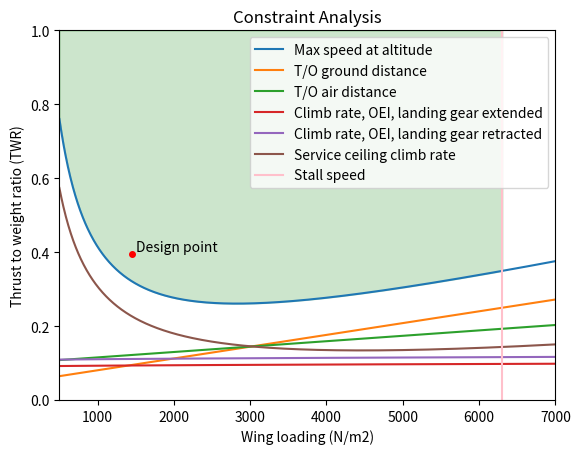

Generate this figure with matplotlib:
import matplotlib as mpl
import matplotlib.pyplot as plt
import numpy as np

### TODO

# Add different betaw values for the relevant stage of flight
# Add one engine inoperative condition

"""
General INPUTS
"""
rho0 = 1.225                # Sea level air density, kg/m3
rhorho0 = 0.2978            # Ratio of air density and sea level air density
rho = rhorho0 * rho0        # Operating altitude air density, kg/m3
c0 = 340.3                  # Speed of sound at SSL
c = 295.2                   # Speed of sound at 11km, m/s
Ma = 0.85                   # Cruise speed, Ma

betaw = 1                   # Ratio of actual weight to maximum weight
betaw_taxi = 0.99
betaw_takeoff = 0.99*0.99
betaw_climb = 0.99*0.99*0.995
betaw_cruise = 0.99*0.99*0.995*0.98
betaw_loiter = 0.99*0.99*0.995*0.98*0.854
betaw_descent = 0.99*0.99*0.995*0.98*0.854*0.991
betaw_landing = 0.99*0.99*0.995*0.98*0.854*0.991*0.99       # Ratio of actual weight to maximum weight, landing

Vmax = Ma*c # Max speed requirement, m/s
V_stall_max = 74.5 # Maximum stall speed, m/s
sTO = 2200 # Maximum overall takeoff distance, m

WTO = 98e3 # Maximum takeoff weight, kg
hscreen = 50 * 0.3048 # Screen height, 50 ft (FAR 25), m
muwet = 0.05 # Friction coefficient for wet sealed
mudry = 0.03 # Friction coefficient for dry sealed
sTO_max = 2200 # Maximum takeoff distance

climbgrad = 3.3/100 # Minimum climb gradient for takeoff https://www.avfacts.com.au/aaos/inst/inst3.PDF
climbgrad_oei_landgear = 0 # Minimum climb gradient for one engine inoperative (OEI) with landing gear extended, CASA part 121, section 9.05
climbgrad_oei_clean = 2/100 # Minimum climb gradient for one engine inoperative (OEI) with landing gear retracted, CASA part 121, section 9.05
hdotceil = 1.27 # Climb rate requirement for ceiling, typical value, m/s

h = 3               # Distance of wing above the ground, m
b = 60.2            # Wing span, m
S = 661.95          # Wing area, m2
g = 9.80665         # Gravitational acceleration m2/s


"""
Aerodynamic Dependent
"""

h = 3                       # Distance of wing above the ground, m
b = 60.2                    # Wing span, m
S = 661.95                  # Wing area, m2

KTO = 0.0646                  # Induced drag constant, takeoff
KC = 0.0646                   # Induced drag constant, cruise

### Take Off
CL0_TO = 1.5
CD0_TO = 0.0106 + 0.004212  # Added for landing gear drag
CLalpha_TO = 2.835          # Lift curve slope, per rad

### Climb
CL0_CL = 0.13460
CD0_CL = 0.0106
CLalpha_C = 3.515           # Lift curve slope, per rad

### Cruise
CL0_C = 0.13460
CD0_C = 0.00678
CLalpha_C = 3.515              # Lift curve slope, per rad
LD_C = 17                    # Target to drag ratio in cruise

### Loiter
CL0_LO = 0.02959
CD0_LO = 0.00678
CLalpha_LO = 3.515              # Lift curve slope, per rad

### Descent
CL0_DE = 0.7
CD0_DE = 0.0106
CLalpha_DE = 2.835           # Lift curve slope, per rad

### Landing
CL0_LA = 1 # 0.2215
CD0_LA = 0.00639 + 0.004212  # Added for landing gear drag
CLalpha_LA = 2.835           # Lift curve slope, per rad


"""
Engine Dependent
"""
Tmax = 2 * 189.2e3          # Max thrust for 2x Rolls-Royce RB211-535, N
Tmax_continuous = 2 * 156.6e3   # Max continuous thrust for 2x Rolls-Royce RB211-535, N
a0 = 1                      # Default throttle setting
av = -0.3                   # Constant to model decreasing thrust with increasing M
a = 0.7                     # Altitude performance index, between 0.7 and 1 depending on engine altitude optimisation

WSact = WTO*g/S # Actual design wing loading
TWRact = Tmax / (WTO * g) # Actual design thrust to weight ratio
plt.plot(WSact,TWRact,marker = "o", color = "r", ms = 4)
plt.gca().annotate("Design point",(WSact+50, TWRact+0.01))

### Generate wing loading (x) array
n = 1000 # Number of points

# Wing loading
WSstart, WSend = 500, 7000 # N/m2
WS = np.linspace(WSstart, WSend, n)

closest = np.min(np.abs(WS-WSact))
index = np.where(np.abs(WS-WSact) == closest)


"""
Maximum speed requirement
"""
a0_cruise = 0.8 # Throttle setting in cruise
a0d_cruise = a0_cruise * (1 + av * Vmax/c) # Airspeed performance correction
alphae_cruise = a0d_cruise * (rhorho0)**a # Ratio of maximum static thrust or power at sea level to the thrust or power at the desired operating condition, cruise
CL_C = (2 * WS * betaw_cruise) / (rho * Vmax**2) # Lift coefficient, assuming level flight
CD_C = CD0_C + KC*CL_C**2
TWmaxspeed = Tmax/Tmax_continuous * (1/2 * rho * Vmax**2 * CD_C) / alphae_cruise * (1/WS) + ((2 * KC * betaw_taxi) / (alphae_cruise * rho * Vmax**2)) * WS
plt.plot(WS,TWmaxspeed,label="Max speed at altitude")

CL_C_act = (2 * WSact * betaw_cruise) / (rho * Vmax**2) # Lift coefficient, assuming level flight
CD_C_act = CD0_C + KC*CL_C_act**2
Vmax = np.sqrt((TWRact*Tmax_continuous/Tmax*WSact*alphae_cruise)/(CD_C_act*rho) + (np.sqrt(WSact**2*(TWRact**2*alphae_cruise**2-4*CD_C_act*KC*betaw_taxi**2)*rho**2)/(CD_C_act*rho**2)))
Mach_max = Vmax/c
print(f'Vmax = {Vmax:.2f}, Mach = {Mach_max:.2f}')


"""
T/O Distance Requirement
"""
kTO = 1.13
alpha_TO = 2.19 * np.pi / 180                      # TO angle of attack, rad
CL_TO = CL0_TO + CLalpha_TO * alpha_TO          # Lift coefficient at takeoff
V_stall_TO = np.sqrt(2 * WS / (rho0 * CL_TO))   # Stall speed at takeoff, m/s
VR = 1.05 * V_stall_TO                          # Rotate speed, m/s
VLOF = 1.1 * V_stall_TO                         # Lift-off speed, m/s
V2 = 1.13 * V_stall_TO                          # Take-off safety speed, m/s

KIGE = KTO * (16 * (h/b) ** 2) / (1 + 16 * (h/b) ** 2) # McCormick induced drag constant adjusted for ground effect
if KIGE/KTO < 0.5:
    KIGE = 0.5 * KTO

DS = 1/2 * rho0 * (0.7 * VLOF)**2 * (CD0_TO + KIGE * CL_TO**2) # Takeoff drag loading (N/m2)
LS = 1/2 * rho0 * (0.7 * VLOF)**2 * (CL_TO)                    # Takeoff lift loading (N/m2)

D = DS * S      # Drag force, N
T = Tmax        # Thrust, N
L = LS * S      # Lift, N
W = WS * S      # Weight, N

# Air distance requirement
sa = 237 # Air distance (m)
TWTOdistair = 1/sa * ((V2**2 - VLOF**2)/(2*g) + hscreen) + DS * (1/WS)

# Ground distance requirement
sg = sTO_max - sa
TWTOdistgnd = VLOF**2 / (2 * g * sg) + mudry + (DS - mudry * LS) * (1/WS)

plt.plot(WS,TWTOdistgnd,label="T/O ground distance")
plt.plot(WS,TWTOdistair,label="T/O air distance")


"""
Climb Rate Requirement
"""

### Climb rate requirement, one engine inoperative, landing gear not retracted
Vc = V2 # Takeoff climb velocity
CL = np.sqrt(CD0_LA/KTO) # Lift coefficient, assuming max climb rate occurs at max L/D
CD = CD0_LA + KTO * CL ** 2 # Drag coefficient at max L/D
D = 1/2 * rho0 * Vc ** 2 * S * CD # Drag, N
climba = np.arctan(climbgrad_oei_landgear) # Climb angle, rad
hdot = Vc * np.sin(climba)

a0d_SSL = a0 * (1 + av * Vc/c0) # Airspeed performance correction
alphae_SSL = a0d_SSL # Ratio of maximum static thrust or power at sea level to the thrust or power at the desired operating condition, SSL

TWClimbSSL_OEI_LG = betaw/alphae_SSL * (hdot/Vc + rho0*Vc**2*CD0_LA/(2*betaw*WS) + 2*KTO*betaw/(rho0*Vc**2)*WS)

plt.plot(WS,TWClimbSSL_OEI_LG,label="Climb rate, OEI, landing gear extended")

### Climb rate requirement, one engine inoperative, landing gear retracted
Vc = V2 # Takeoff climb velocity
CL = np.sqrt(CD0_C/KTO) # Lift coefficient, assuming max climb rate occurs at max L/D
CD = CD0_C + KTO * CL ** 2 # Drag coefficient at max L/D
D = 1/2 * rho0 * Vc ** 2 * S * CD # Drag, N
climba = np.arctan(climbgrad_oei_clean) # Climb angle, rad
hdot = Vc * np.sin(climba)

a0d_SSL = a0 * (1 + av * Vc/c0) # Airspeed performance correction
alphae_SSL = a0d_SSL # Ratio of maximum static thrust or power at sea level to the thrust or power at the desired operating condition, SSL

TWClimbSSL_OEI_clean = betaw/alphae_SSL * (hdot/Vc + rho0*Vc**2*CD0_C/(2*betaw*WS) + 2*KTO*betaw/(rho0*Vc**2)*WS)

plt.plot(WS,TWClimbSSL_OEI_clean,label="Climb rate, OEI, landing gear retracted")


"""
Service Ceiling Requirement
    Determing whether a certain airspeed can be maintained at the desired altitude
"""
Vc = np.sqrt((2*betaw_climb)/(rho*np.sqrt(CD0_C/KC))*WS) # Optimal climb velocity
# CL = np.sqrt(CD0_C/K) # Lift coefficient, assuming max climb rate occurs at max L/D
# CD = CD0_C + K * CL ** 2 # Drag coefficient at max L/D
# D = 1/2 * rho * Vc ** 2 * S * CD # Drag, N

a0d_ceil = a0 * (1 + av * Vc/c) # Airspeed performance correction
alphae_ceil = a0d_ceil * (rhorho0)**a # Ratio of maximum static thrust or power at sea level to the thrust or power at the desired operating condition, ceiling

TWClimbceil = 0.5*rho*Vmax**2*CD0_C/alphae_ceil/WS + 2*KC*betaw_climb**2*WS/(alphae_ceil*rho*Vmax**2)

# plt.plot(WS,TWClimbSSL,label="Climb (sea level)")
plt.plot(WS,TWClimbceil,label="Service ceiling climb rate")


""""
Stall speed requirement
"""

CL_L = 1.5     # Lift coefficient at landing
WS_stall_speed = 1/2 * rho0 * V_stall_max ** 2 * CL_L / betaw_descent # Wing loading for stall requirement
print(WS_stall_speed)
plt.axvline(WS_stall_speed, label = "Stall speed", color = "pink")


"""
Plotting
"""

mpl.rc("savefig", dpi=300)

plt.title("Constraint Analysis")
plt.xlabel("Wing loading (N/m2)")
plt.ylabel("Thrust-to-Weight Ratio")
plt.legend()

fig = plt.gcf()
ax = fig.get_axes()[0]
ax.set_ylim((0,1))
ylim = ax.get_ylim()
y1 = np.maximum.reduce([TWmaxspeed,TWTOdistgnd,TWTOdistair,TWClimbceil, TWClimbSSL_OEI_LG, TWClimbSSL_OEI_clean])
plt.fill_between(WS, y1, y2=ylim[1], where = (WS<=WS_stall_speed), alpha = 0.2, color = "g")
plt.margins(x=0, y=0)

### Plot
plt.xlabel("Wing loading (N/m2)")
plt.ylabel("Thrust to weight ratio (TWR)")
plt.legend(loc = "upper right")
plt.ylim((0,1))
plt.show()

